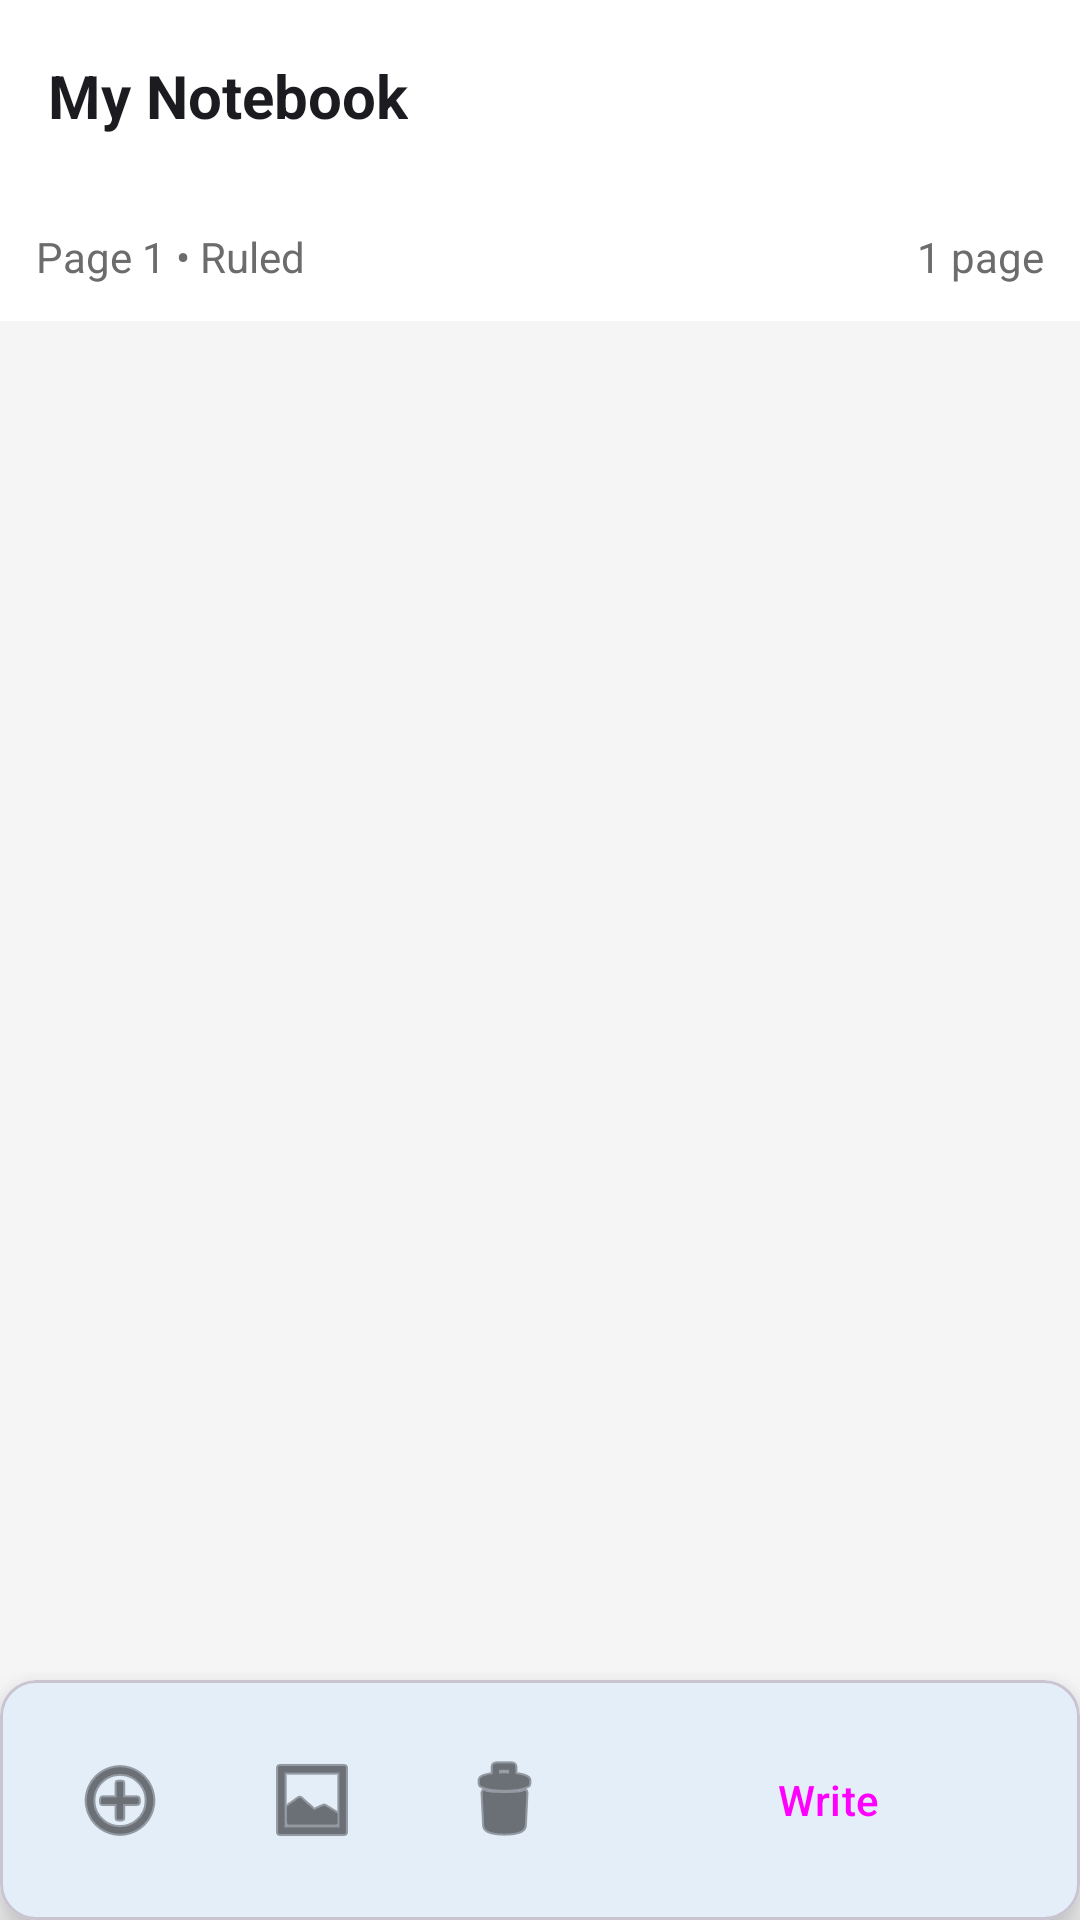

Android layout source for this screen:
<!-- AndroidManifest.xml: application theme Theme.HandwritingRecognition -->
<!-- res/layout/fragment_notebook.xml -->
<?xml version="1.0" encoding="utf-8"?>
<androidx.coordinatorlayout.widget.CoordinatorLayout 
    xmlns:android="http://schemas.android.com/apk/res/android"
    xmlns:app="http://schemas.android.com/apk/res-auto"
    android:layout_width="match_parent"
    android:layout_height="match_parent"
    android:background="@color/background">

    <LinearLayout
        android:layout_width="match_parent"
        android:layout_height="match_parent"
        android:orientation="vertical">

        
        <com.google.android.material.appbar.AppBarLayout
            android:layout_width="match_parent"
            android:layout_height="wrap_content"
            android:background="@color/surface">

            <androidx.appcompat.widget.Toolbar
                android:id="@+id/toolbar"
                android:layout_width="match_parent"
                android:layout_height="?attr/actionBarSize"
                android:background="@color/surface">

                <TextView
                    android:layout_width="wrap_content"
                    android:layout_height="wrap_content"
                    android:text="My Notebook"
                    android:textColor="@color/on_surface"
                    android:textSize="20sp"
                    android:textStyle="bold" />

            </androidx.appcompat.widget.Toolbar>
        </com.google.android.material.appbar.AppBarLayout>

        
        <LinearLayout
            android:layout_width="match_parent"
            android:layout_height="wrap_content"
            android:orientation="horizontal"
            android:padding="12dp"
            android:background="@color/surface"
            android:gravity="center_vertical">

            <TextView
                android:id="@+id/pageInfo"
                android:layout_width="0dp"
                android:layout_height="wrap_content"
                android:layout_weight="1"
                android:text="Page 1 • Ruled"
                android:textColor="@color/on_surface_variant"
                android:textSize="14sp" />

            <TextView
                android:id="@+id/pageCount"
                android:layout_width="wrap_content"
                android:layout_height="wrap_content"
                android:text="1 page"
                android:textColor="@color/on_surface_variant"
                android:textSize="14sp" />

        </LinearLayout>

        
        <androidx.recyclerview.widget.RecyclerView
            android:id="@+id/pagesRecyclerView"
            android:layout_width="match_parent"
            android:layout_height="0dp"
            android:layout_weight="1"
            android:padding="8dp"
            android:clipToPadding="false" />

        
        <com.google.android.material.card.MaterialCardView
            android:layout_width="match_parent"
            android:layout_height="wrap_content"
            android:background="@color/surface"
            app:cardElevation="8dp">

            <LinearLayout
                android:layout_width="match_parent"
                android:layout_height="wrap_content"
                android:orientation="horizontal"
                android:padding="16dp">

                <ImageButton
                    android:id="@+id/btnAddPage"
                    android:layout_width="48dp"
                    android:layout_height="48dp"
                    android:background="?attr/selectableItemBackgroundBorderless"
                    android:contentDescription="Add page"
                    android:src="@android:drawable/ic_menu_add"
                    android:tint="@color/on_surface" />

                <ImageButton
                    android:id="@+id/btnChangeBackground"
                    android:layout_width="48dp"
                    android:layout_height="48dp"
                    android:layout_marginStart="16dp"
                    android:background="?attr/selectableItemBackgroundBorderless"
                    android:contentDescription="Change background"
                    android:src="@android:drawable/ic_menu_gallery"
                    android:tint="@color/on_surface" />

                <ImageButton
                    android:id="@+id/btnDeletePage"
                    android:layout_width="48dp"
                    android:layout_height="48dp"
                    android:layout_marginStart="16dp"
                    android:background="?attr/selectableItemBackgroundBorderless"
                    android:contentDescription="Delete page"
                    android:src="@android:drawable/ic_menu_delete"
                    android:tint="@color/on_surface" />

                <Button
                    android:id="@+id/btnWrite"
                    android:layout_width="0dp"
                    android:layout_height="wrap_content"
                    android:layout_weight="1"
                    android:layout_marginStart="16dp"
                    android:text="Write"
                    style="@style/Widget.Material3.Button" />

            </LinearLayout>
        </com.google.android.material.card.MaterialCardView>

    </LinearLayout>
</androidx.coordinatorlayout.widget.CoordinatorLayout>
<!-- resources referenced by this layout -->
<resources>
  <color name="background">#F5F5F5</color>
  <color name="on_surface">#1C1B1F</color>
  <color name="on_surface_variant">#6C6C6C</color>
  <color name="surface">#FFFFFF</color>
  <style name="Theme.HandwritingRecognition" parent="Theme.Material3.Light.NoActionBar">
          
          <item name="colorPrimary">@color/primary</item>
          <item name="colorPrimaryVariant">@color/primary_variant</item>
          <item name="colorOnPrimary">@color/on_primary</item>
  
          
          <item name="colorSecondary">@color/secondary</item>
          <item name="colorSecondaryVariant">@color/secondary_variant</item>
          <item name="colorOnSecondary">@color/on_secondary</item>
  
          
          <item name="android:colorBackground">@color/background</item>
          <item name="colorSurface">@color/surface</item>
          <item name="colorOnSurface">@color/on_surface</item>
  
          
          <item name="android:statusBarColor">@color/primary_variant</item>
          
          
          <item name="android:windowBackground">@color/background</item>
      </style>
  <color name="primary">#1976D2</color>
  <color name="primary_variant">#1565C0</color>
  <color name="on_primary">#FFFFFF</color>
  <color name="secondary">#FF5722</color>
  <color name="secondary_variant">#E64A19</color>
  <color name="on_secondary">#FFFFFF</color>
</resources>
